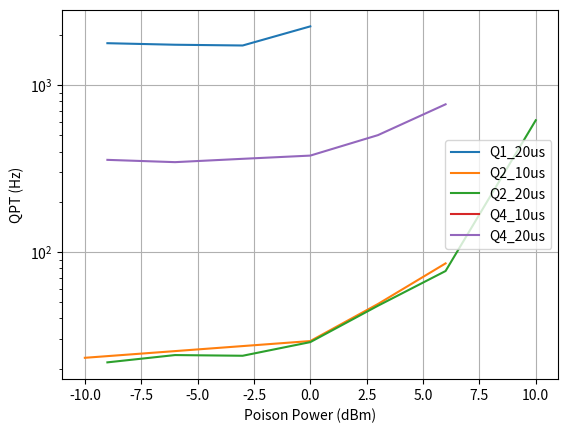

The script that saved this image:
"""
PSD for Q1, Q2, Q4 at different poison power and recover time
Raw data directory
[redacted]
!!! The data set may be not the same thing since the repetition rate is different so the poisoning length is different
"""
import numpy as np
import matplotlib.pyplot as plt
from scipy.constants import *
# from antennalib import getGamma_pa

# = [[Power1, Rate1], [Power2, Rate2]] Power is the RF output power (dBm), rate is ms
Q1_20us = np.array([[-90, 0.601], [-9, 0.559], [-6, 0.571], [-3, 0.577], [0, 0.443]])

Q2_10us = np.array([[-90, 45], [-10, 43.1], [0, 34.2], [3, 20.5], [6, 11.7]])
Q2_20us = np.array([[-90, 45], [-9, 45.9], [-6, 41.5], [-3, 41.9], [0, 34.7], [3, 21.0], [6, 13.0], [10, 1.62]])

Q4_10us = np.array([[-90, 2.92], [3, 1.85]])
Q4_20us = np.array([[-90, 2.92], [-9, 2.80], [-6, 2.89], [-3, 2.76], [0, 2.64], [3, 1.99], [6, 1.30]])

# Convert ms to Hz
Data_list = [Q1_20us, Q2_10us, Q2_20us, Q4_10us, Q4_20us]
for d in Data_list:
    d[:, 1] = 1000/d[:, 1]

plt.plot(Q1_20us[1:, 0], Q1_20us[1:, 1], label='Q1_20us')
plt.plot(Q2_10us[1:, 0], Q2_10us[1:, 1], label='Q2_10us')
plt.plot(Q2_20us[1:, 0], Q2_20us[1:, 1], label='Q2_20us')
plt.plot(Q4_10us[1:, 0], Q4_10us[1:, 1], label='Q4_10us')
plt.plot(Q4_20us[1:, 0], Q4_20us[1:, 1], label='Q4_20us')
plt.xlabel('Poison Power (dBm)')
plt.ylabel('QPT (Hz)')
# plt.xscale('log')
plt.yscale('log')
plt.grid()
plt.legend()
plt.show()
